The GitHub repository Idinmaster/Brain-Tumor-Classification- contains a labelled image folder "processed" with 4 categories: glioma, meningioma, no tumor, pituitary tumor. Examples follow, each with its label.

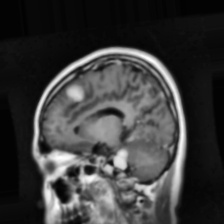
Label: meningioma

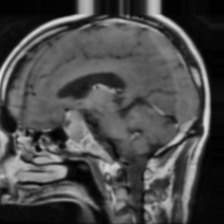
Label: pituitary tumor

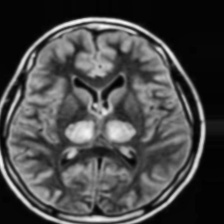
Label: no tumor

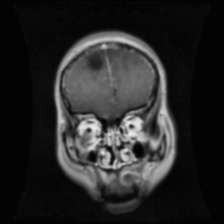
Label: glioma

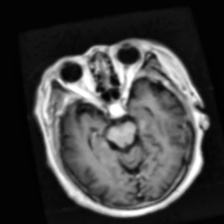
Label: pituitary tumor

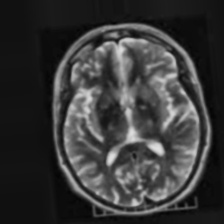
Label: no tumor
